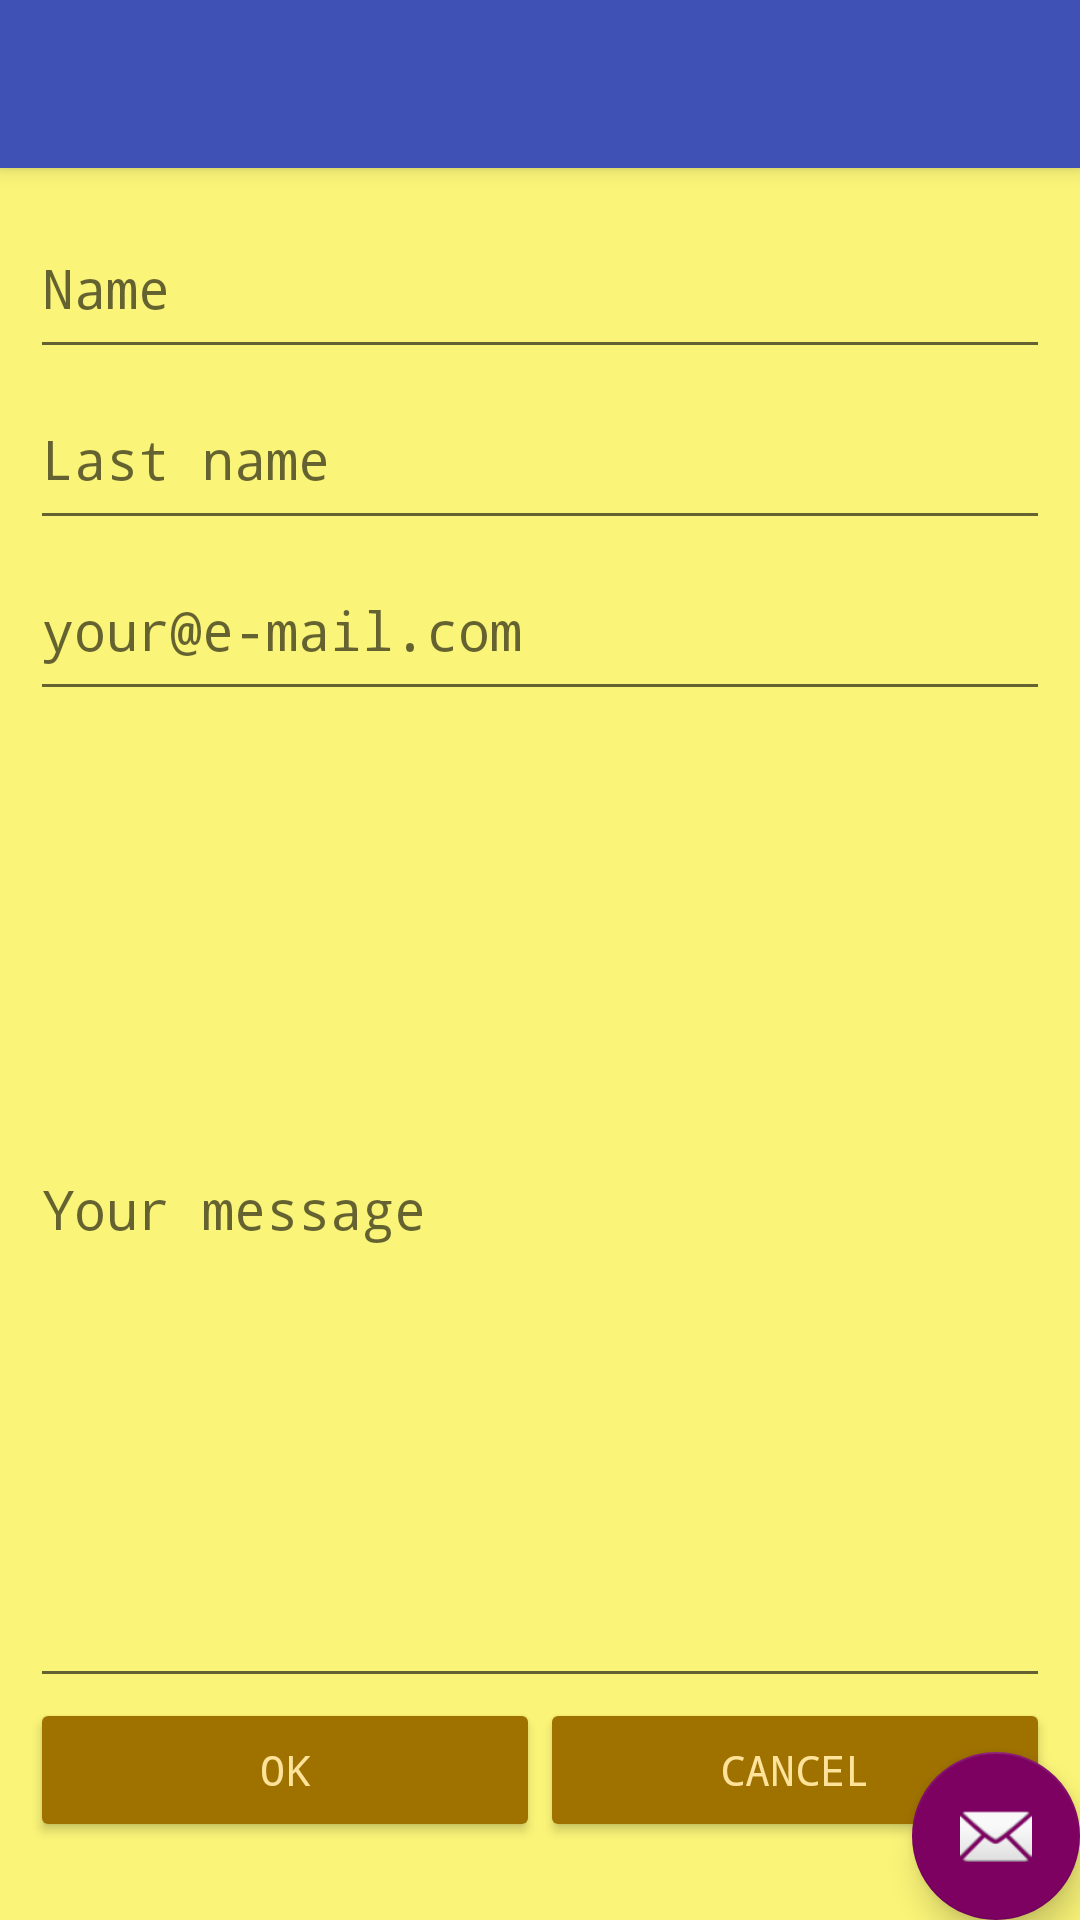

Produce the Android XML layout that renders to this screen, including the resource entries it uses.
<!-- AndroidManifest.xml: activity theme AppTheme.NoActionBar -->
<!-- res/layout/activity_feed_back.xml -->
<?xml version="1.0" encoding="utf-8"?>
<android.support.design.widget.CoordinatorLayout
    xmlns:android="http://schemas.android.com/apk/res/android"
    xmlns:app="http://schemas.android.com/apk/res-auto"
    xmlns:tools="http://schemas.android.com/tools"
    android:layout_width="match_parent"
    android:layout_height="match_parent"
    tools:context="aal.supernacho.ru.andalhw2.FeedBackActivity">

    <android.support.design.widget.AppBarLayout
        android:layout_width="match_parent"
        android:layout_height="wrap_content"
        android:theme="@style/AppTheme.AppBarOverlay">

        <android.support.v7.widget.Toolbar
            android:id="@+id/toolbar"
            android:layout_width="match_parent"
            android:layout_height="?attr/actionBarSize"
            android:background="?attr/colorPrimary"
            app:popupTheme="@style/AppTheme.PopupOverlay"/>

    </android.support.design.widget.AppBarLayout>

    <include layout="@layout/content_feed_back"/>

    <android.support.design.widget.FloatingActionButton
        android:id="@+id/fab"
        android:layout_width="wrap_content"
        android:layout_height="wrap_content"
        android:layout_gravity="bottom|end"
        android:layout_margin="@dimen/fab_margin"
        app:srcCompat="@android:drawable/ic_dialog_email"/>

</android.support.design.widget.CoordinatorLayout>
<!-- res/layout/content_feed_back.xml (included above) -->
<?xml version="1.0" encoding="utf-8"?>
<LinearLayout
    xmlns:android="http://schemas.android.com/apk/res/android"
    xmlns:app="http://schemas.android.com/apk/res-auto"
    xmlns:tools="http://schemas.android.com/tools"
    android:layout_width="match_parent"
    android:layout_height="match_parent"
    android:orientation="vertical"
    app:layout_behavior="@string/appbar_scrolling_view_behavior"
    tools:context="aal.supernacho.ru.andalhw2.FeedBackActivity"
    tools:showIn="@layout/activity_feed_back"
    android:padding="10dp">

    <EditText
        android:id="@+id/editText_name"
        android:layout_width="match_parent"
        android:layout_height="wrap_content"
        android:ems="10"
        android:inputType="textPersonName"
        android:hint="Name"
        android:layout_weight="5"/>

    <EditText
        android:id="@+id/editText_LastName"
        android:layout_width="match_parent"
        android:layout_height="wrap_content"
        android:ems="10"
        android:inputType="textPersonName"
        android:hint="Last name"
        android:layout_weight="5"/>

    <EditText
        android:id="@+id/editText_Email"
        android:layout_width="match_parent"
        android:layout_height="wrap_content"
        android:ems="10"
        android:inputType="textEmailAddress"
        android:hint="your@e-mail.com"
        android:layout_weight="5"/>

    <EditText
        android:id="@+id/editText_multiLine"
        android:layout_width="match_parent"
        android:layout_height="wrap_content"
        android:ems="10"
        android:inputType="textMultiLine"
        android:hint="Your message"
        android:layout_weight="90"/>
    <LinearLayout
        android:layout_width="match_parent"
        android:layout_height="wrap_content"
        android:orientation="horizontal"
        android:layout_weight="5">
        <Button
            android:id="@+id/button_ok"
            android:layout_width="wrap_content"
            android:layout_height="wrap_content"
            android:text="OK"
            android:theme="@style/AppTheme.button"
            android:layout_weight="5"
            />
        <Button
            android:id="@+id/button_cancel"
            android:layout_width="wrap_content"
            android:layout_height="wrap_content"
            android:text="Cancel"
            android:theme="@style/AppTheme.button"
            android:layout_weight="5"
            />
    </LinearLayout>


</LinearLayout>
<!-- resources referenced by this layout -->
<resources>
  <style name="AppTheme.AppBarOverlay" parent="ThemeOverlay.AppCompat.Dark.ActionBar">
  
      </style>
  <style name="AppTheme.PopupOverlay" parent="ThemeOverlay.AppCompat.Light" />
  <style name="AppTheme.button" parent="Theme.AppCompat.Light.DarkActionBar">
          <item name="android:layout_width">fill_parent</item>
          <item name="colorButtonNormal">@color/buttonColorNormal</item>
          <item name="android:textColor">@color/buttonTextColor</item>
      </style>
  <style name="AppTheme.NoActionBar">
          <item name="windowActionBar">false</item>
          <item name="windowNoTitle">true</item>
      </style>
  <color name="buttonColorNormal">#9F7200</color>
  <color name="buttonTextColor">#FFE39B</color>
</resources>
